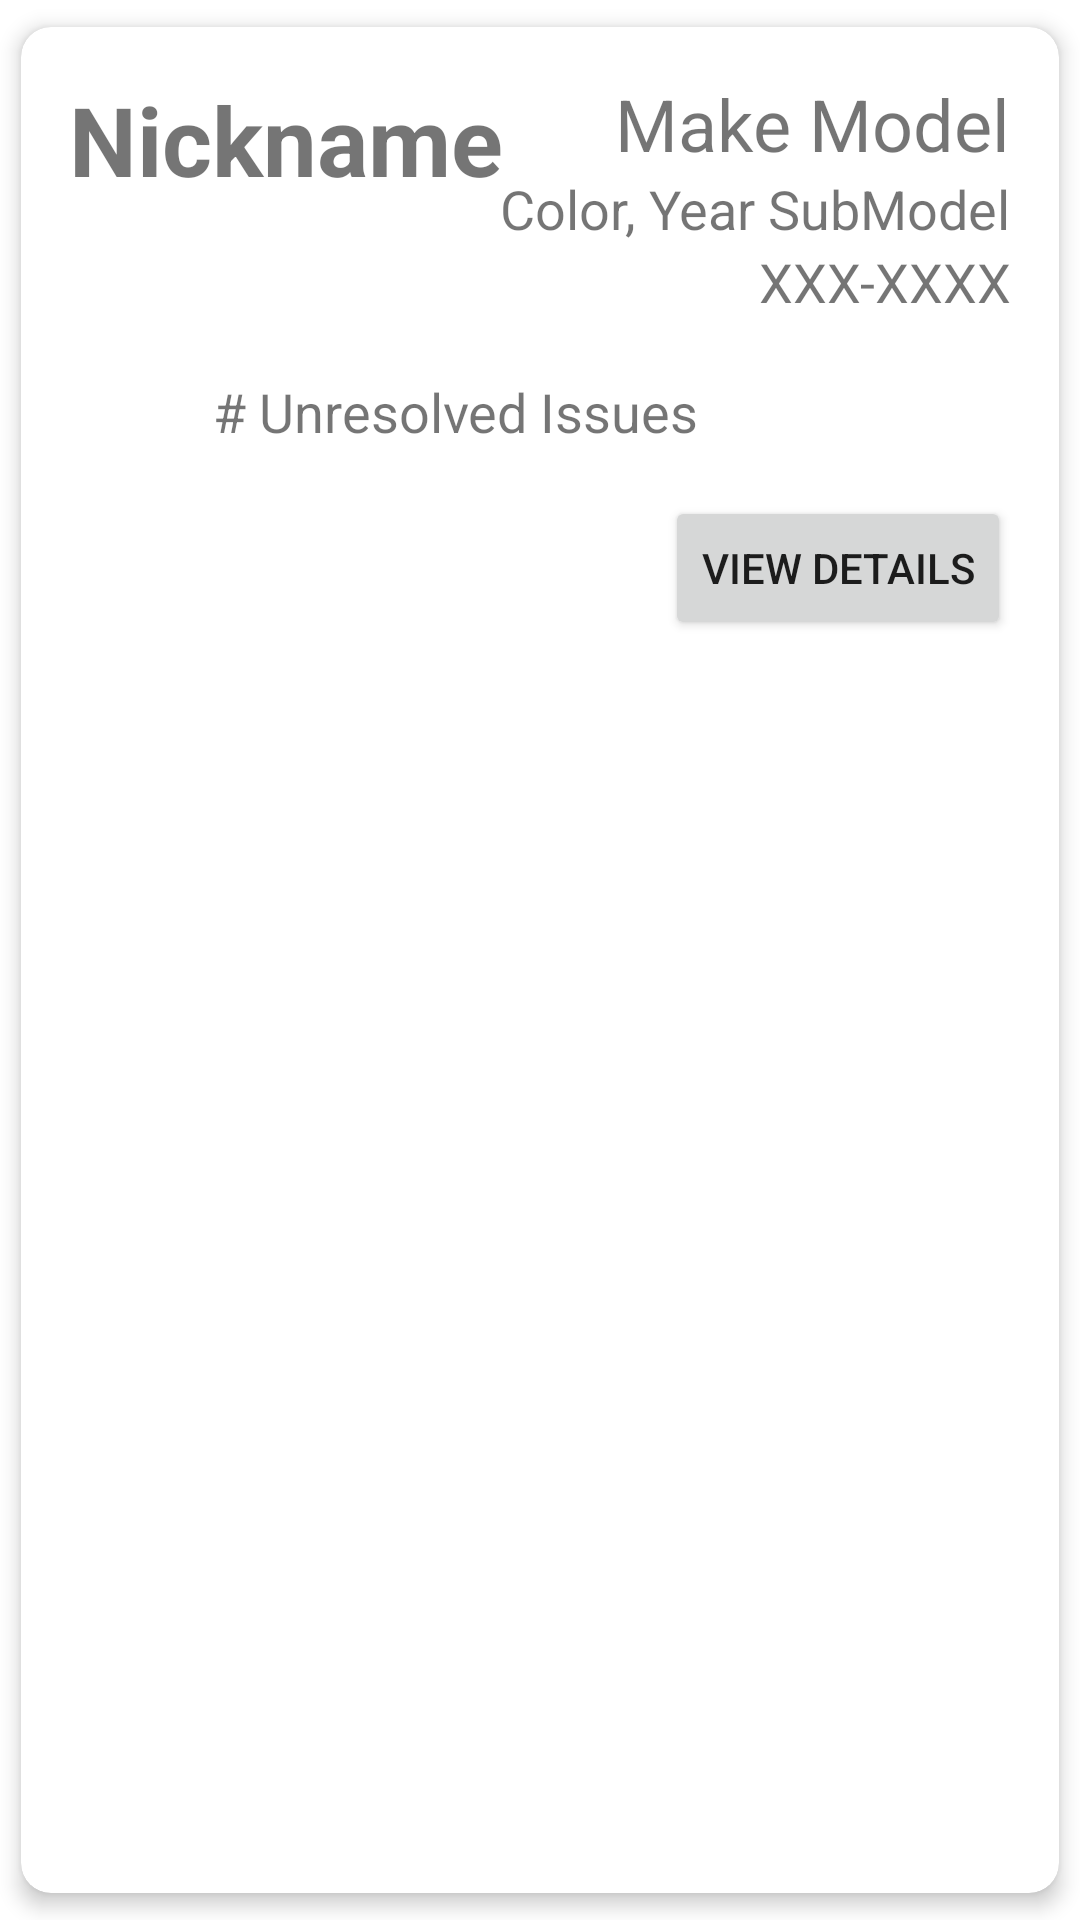

Android layout source for this screen:
<!-- AndroidManifest.xml: application theme Theme.VehicleMaintenanceTracker -->
<!-- res/layout/card_vehicle.xml -->
<?xml version="1.0" encoding="utf-8"?>
<LinearLayout xmlns:android="http://schemas.android.com/apk/res/android"
    xmlns:app="http://schemas.android.com/apk/res-auto"
    android:layout_width="match_parent"
    android:layout_height="wrap_content">

    
    <androidx.cardview.widget.CardView
        android:layout_width="match_parent"
        android:layout_height="match_parent"
        app:cardCornerRadius="10dp"
        app:cardElevation="4dp"
        app:cardUseCompatPadding="true">

        
        <androidx.constraintlayout.widget.ConstraintLayout
            android:layout_width="match_parent"
            android:layout_height="match_parent"
            android:padding="@dimen/minorPadding">

            
            <TextView
                android:id="@+id/card_mainActivity_nickname"
                android:layout_width="wrap_content"
                android:layout_height="wrap_content"
                android:text="@string/card_mainActivity_nickname"
                android:textSize="32sp"
                android:textStyle="bold"
                app:layout_constraintStart_toStartOf="parent"
                app:layout_constraintTop_toTopOf="parent" />

            
            <TextView
                android:id="@+id/card_mainActivity_vehicleMakeAndModel"
                android:layout_width="wrap_content"
                android:layout_height="wrap_content"
                android:text="@string/card_mainActivity_makeAndModel"
                android:textSize="24sp"
                app:layout_constraintEnd_toEndOf="parent"
                app:layout_constraintTop_toTopOf="parent" />

            
            <TextView
                android:id="@+id/card_mainActivity_vehicleColorAndYear"
                android:layout_width="wrap_content"
                android:layout_height="wrap_content"
                android:text="@string/card_mainActivity_colorAndYear"
                android:textSize="18sp"
                app:layout_constraintEnd_toEndOf="parent"
                app:layout_constraintTop_toBottomOf="@+id/card_mainActivity_vehicleMakeAndModel" />

            
            <TextView
                android:id="@+id/card_mainActivity_vehiclePlateNumber"
                android:layout_width="wrap_content"
                android:layout_height="wrap_content"
                android:text="@string/card_mainActivity_plateNumber"
                android:textSize="18sp"
                app:layout_constraintEnd_toEndOf="parent"
                app:layout_constraintTop_toBottomOf="@+id/card_mainActivity_vehicleColorAndYear" />

            
            <ImageView
                android:id="@+id/card_mainActivity_issueIcon"
                android:layout_width="32dp"
                android:layout_height="32dp"
                android:layout_marginTop="@dimen/minorPadding"
                android:contentDescription="@string/card_mainActivity_issueIconDescription"
                android:src="@drawable/ic_issue_light"
                app:layout_constraintStart_toStartOf="parent"
                app:layout_constraintTop_toBottomOf="@+id/card_mainActivity_vehiclePlateNumber" />

            
            <TextView
                android:id="@+id/card_mainActivity_issueDescription"
                android:layout_width="wrap_content"
                android:layout_height="wrap_content"
                android:layout_marginStart="@dimen/minorPadding"
                android:layout_marginTop="3dp"
                android:text="@string/card_mainActivity_issueDescription"
                android:textSize="18sp"
                app:layout_constraintStart_toEndOf="@+id/card_mainActivity_issueIcon"
                app:layout_constraintTop_toTopOf="@+id/card_mainActivity_issueIcon" />

            
            <Button
                android:id="@+id/card_mainActivity_vehicleSelectButton"
                android:layout_width="wrap_content"
                android:layout_height="wrap_content"
                android:layout_marginTop="@dimen/minorPadding"
                android:text="@string/card_mainActivity_viewDetails"
                app:layout_constraintEnd_toEndOf="parent"
                app:layout_constraintTop_toBottomOf="@id/card_mainActivity_issueDescription" />

        </androidx.constraintlayout.widget.ConstraintLayout>

    </androidx.cardview.widget.CardView>

</LinearLayout>
<!-- resources referenced by this layout -->
<resources>
  <dimen name="minorPadding">16dp</dimen>
  <string name="card_mainActivity_colorAndYear">Color, Year SubModel</string>
  <string name="card_mainActivity_issueDescription"># Unresolved Issues</string>
  <string name="card_mainActivity_issueIconDescription">Warning symbol</string>
  <string name="card_mainActivity_makeAndModel">Make Model</string>
  <string name="card_mainActivity_nickname">Nickname</string>
  <string name="card_mainActivity_plateNumber">XXX-XXXX</string>
  <string name="card_mainActivity_viewDetails">View details</string>
  <style name="Theme.VehicleMaintenanceTracker" parent="Theme.MaterialComponents.DayNight.NoActionBar">
          
          <item name="colorPrimary">@color/blue_500</item>
          <item name="colorPrimaryVariant">@color/blue_500</item>
          <item name="colorOnPrimary">@color/white</item>
          
          <item name="colorSecondary">@color/teal_200</item>
          <item name="colorSecondaryVariant">@color/teal_700</item>
          <item name="colorOnSecondary">@color/black</item>
          
          <item name="android:statusBarColor" tools:targetApi="l">?attr/colorPrimaryVariant</item>
          
  
          <item name="toolbarStyle">@style/Style.Custom.Toolbar</item>
      </style>
  <color name="blue_500">#000000</color>
  <color name="white">#FFFFFFFF</color>
  <color name="teal_200">#FF03DAC5</color>
  <color name="teal_700">#FF018786</color>
  <color name="black">#FF000000</color>
  <style name="Style.Custom.Toolbar" parent="Widget.MaterialComponents.Toolbar.Primary">
          <item name="titleTextColor">@color/white</item>
      </style>
</resources>
